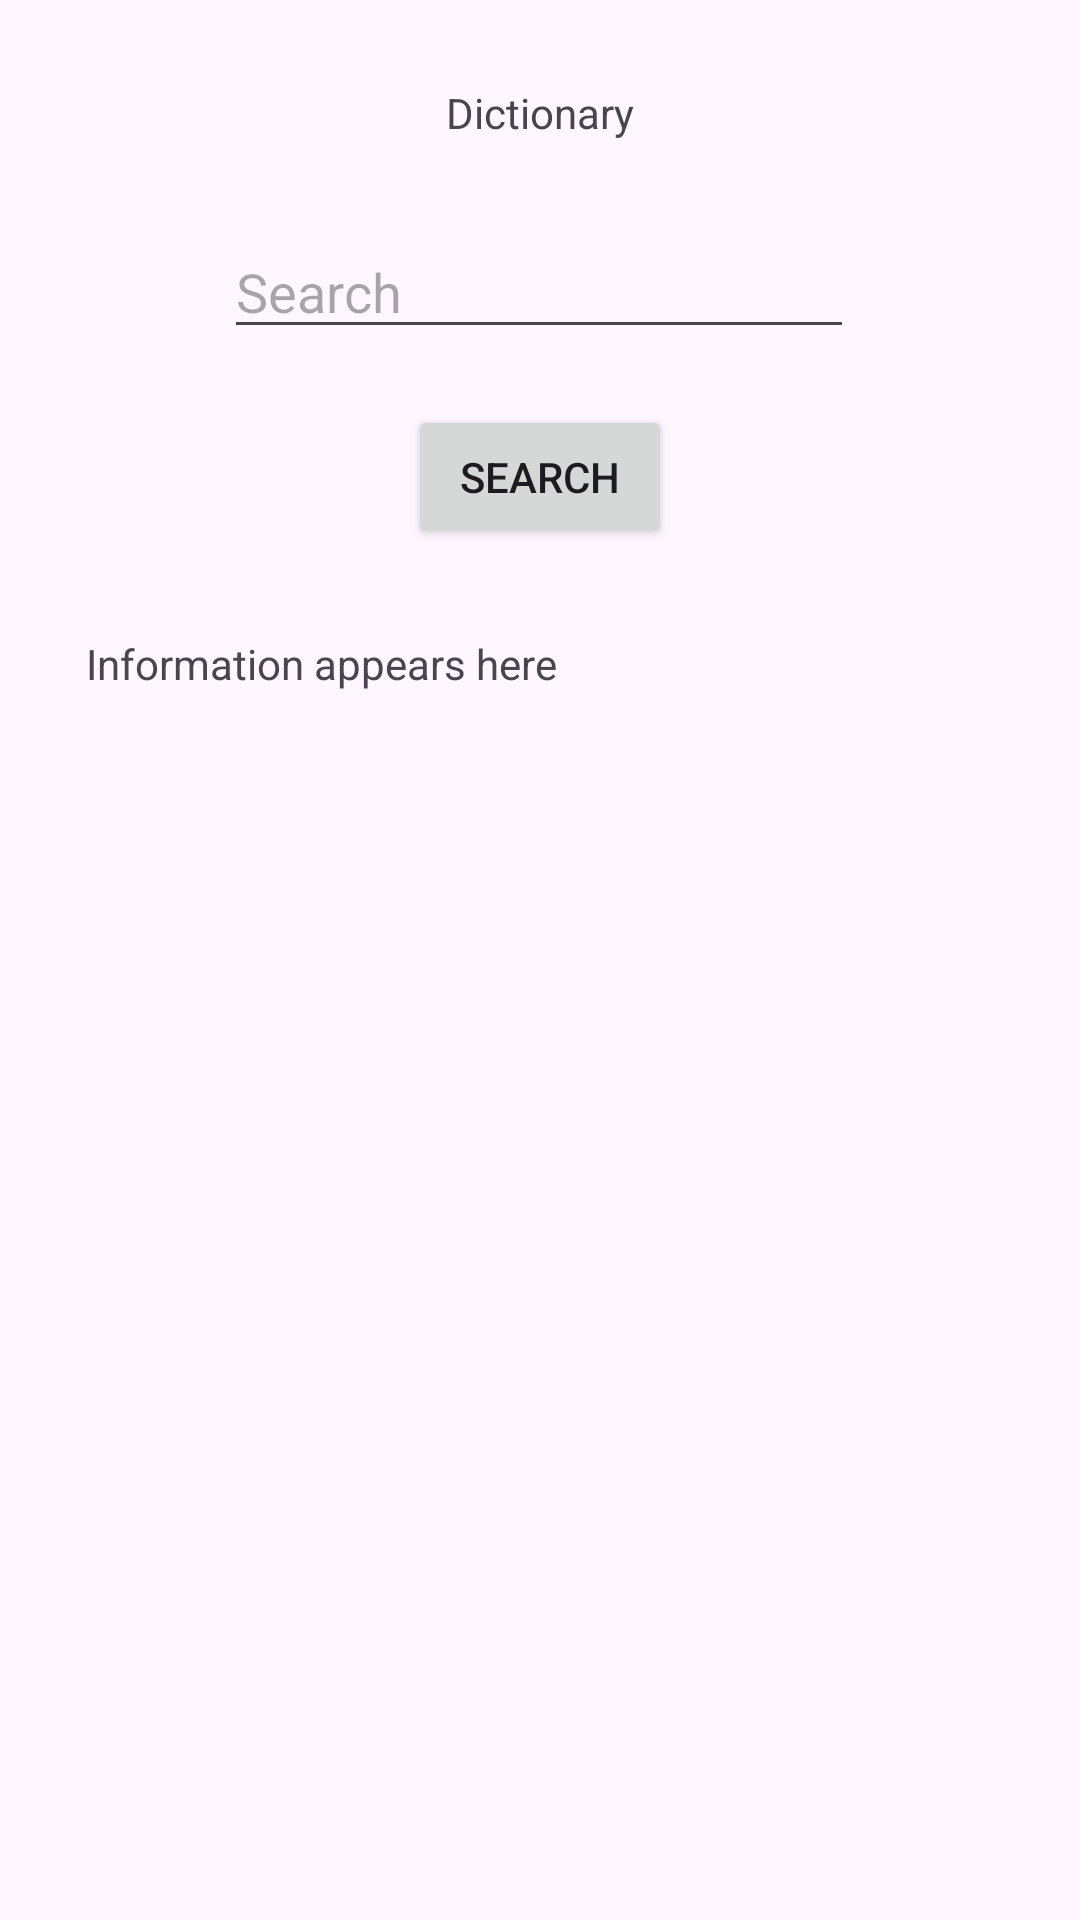

Android layout source for this screen:
<!-- AndroidManifest.xml: application theme Theme.CourseWorkJPLApp -->
<!-- res/layout/activity_dictionary.xml -->
<?xml version="1.0" encoding="utf-8"?>
<androidx.constraintlayout.widget.ConstraintLayout xmlns:android="http://schemas.android.com/apk/res/android"
    xmlns:app="http://schemas.android.com/apk/res-auto"
    xmlns:tools="http://schemas.android.com/tools"
    android:layout_width="match_parent"
    android:layout_height="match_parent"
    tools:context=".Dictionary">

    <TextView
        android:id="@+id/txt_DicTitle"
        android:layout_width="wrap_content"
        android:layout_height="wrap_content"
        android:text="Dictionary"
        app:layout_constraintBottom_toTopOf="@+id/etxt_search"
        app:layout_constraintEnd_toEndOf="parent"
        app:layout_constraintStart_toStartOf="parent"
        app:layout_constraintTop_toTopOf="parent" />

    <EditText
        android:id="@+id/etxt_search"
        android:layout_width="wrap_content"
        android:layout_height="wrap_content"
        android:ems="10"
        android:hint="Search"
        android:inputType="text"
        app:layout_constraintBottom_toBottomOf="parent"
        app:layout_constraintEnd_toEndOf="parent"
        app:layout_constraintHorizontal_bias="0.497"
        app:layout_constraintStart_toStartOf="parent"
        app:layout_constraintTop_toTopOf="parent"
        app:layout_constraintVertical_bias="0.125" />

    <Button
        android:id="@+id/btn_search"
        android:layout_width="wrap_content"
        android:layout_height="wrap_content"
        android:text="Search"
        app:layout_constraintBottom_toTopOf="@+id/txt_DictionaryDisplay"
        app:layout_constraintEnd_toEndOf="parent"
        app:layout_constraintStart_toStartOf="parent"
        app:layout_constraintTop_toTopOf="parent"
        app:layout_constraintVertical_bias="0.824" />

    <TextView
        android:id="@+id/txt_DictionaryDisplay"
        android:layout_width="302dp"
        android:layout_height="365dp"
        android:text="Information appears here"
        app:layout_constraintBottom_toBottomOf="parent"
        app:layout_constraintEnd_toEndOf="parent"
        app:layout_constraintHorizontal_bias="0.495"
        app:layout_constraintStart_toStartOf="parent"
        app:layout_constraintTop_toTopOf="parent"
        app:layout_constraintVertical_bias="0.77" />
</androidx.constraintlayout.widget.ConstraintLayout>
<!-- resources referenced by this layout -->
<resources>
  <style name="Theme.CourseWorkJPLApp" parent="Base.Theme.CourseWorkJPLApp" />
  <style name="Base.Theme.CourseWorkJPLApp" parent="Theme.Material3.DayNight.NoActionBar">
          
          
  
      </style>
</resources>
